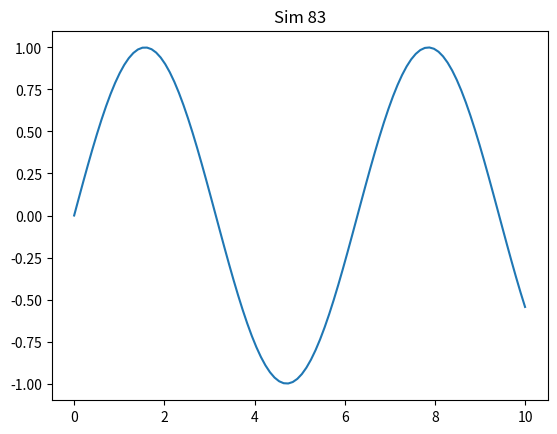

Recreate this plot in Python.
import numpy as np
import matplotlib.pyplot as plt
plt.plot(np.linspace(0, 10, 100), np.sin(np.linspace(0, 10, 100)))
plt.title('Sim 83')
